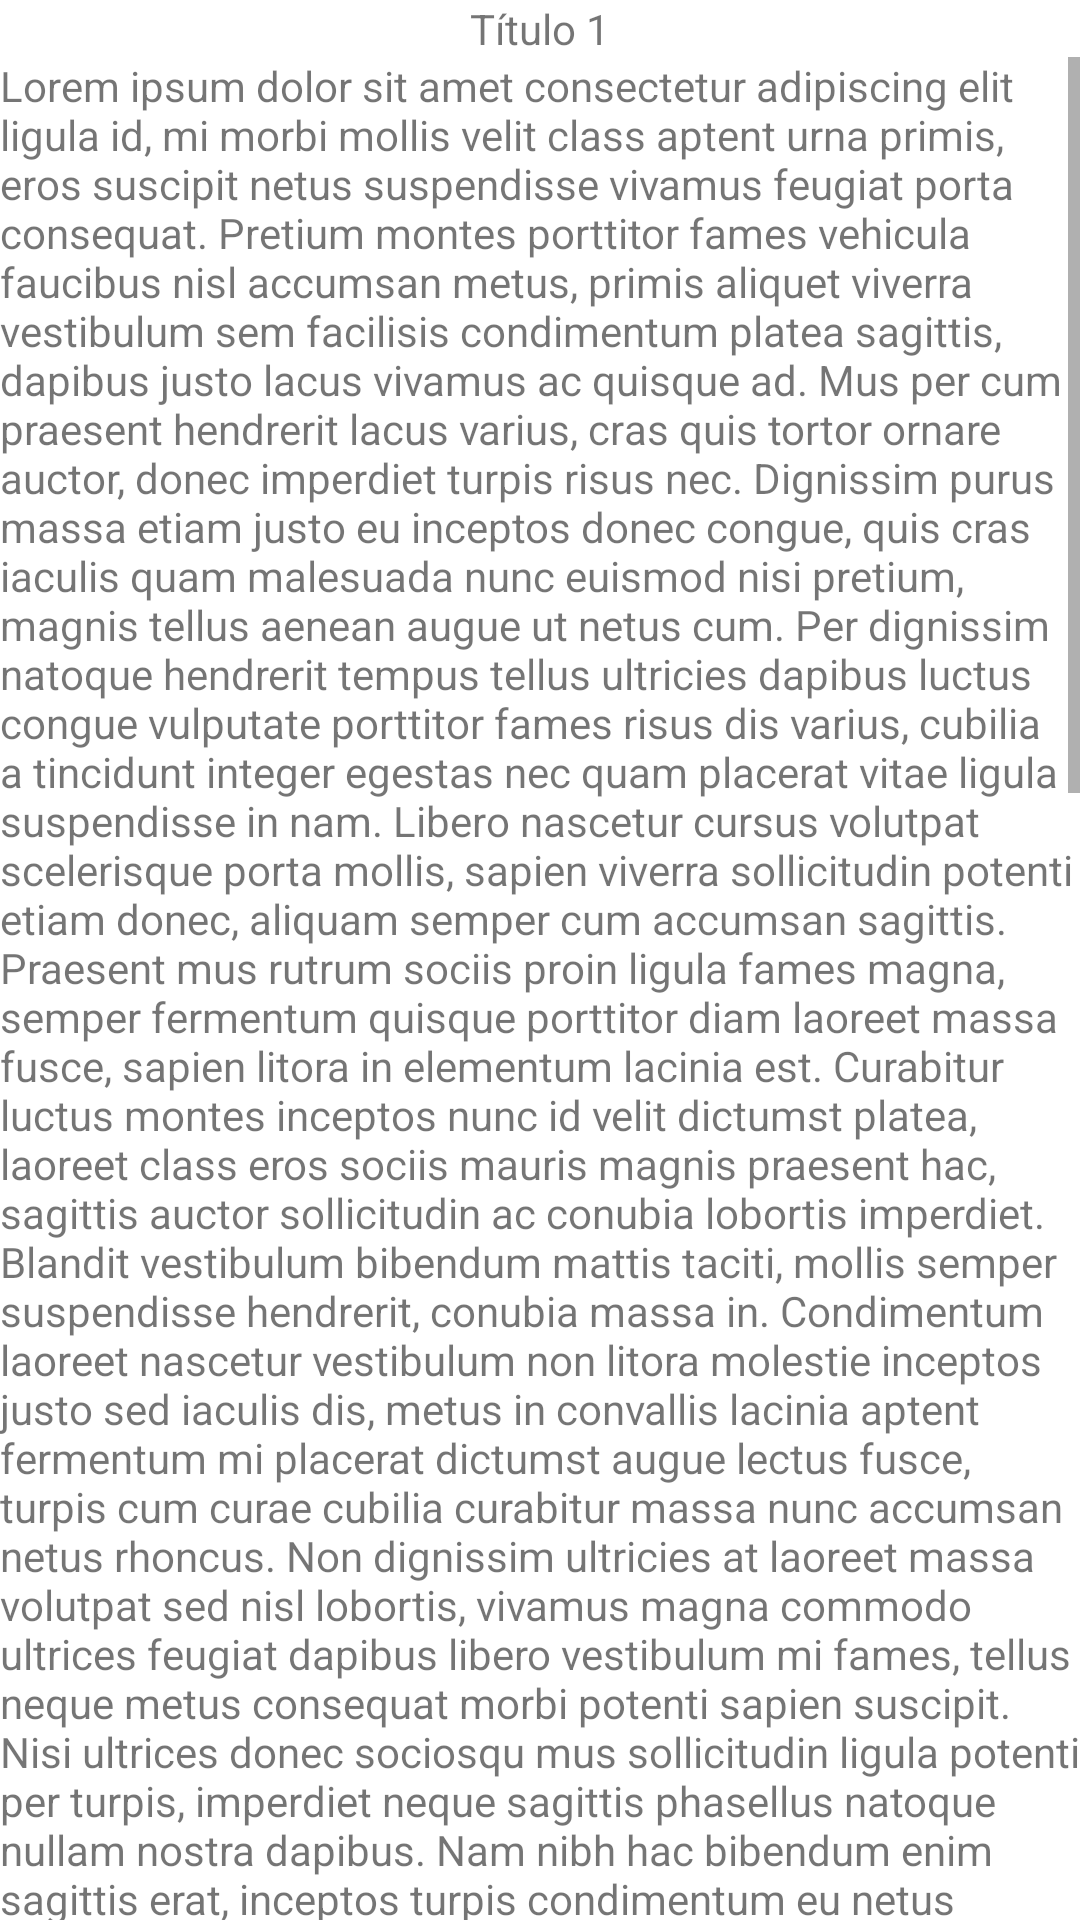

Android layout source for this screen:
<!-- AndroidManifest.xml: application theme Theme.CaptureBehavioural -->
<!-- res/layout/dialog_politics.xml -->
<?xml version="1.0" encoding="utf-8"?>
<androidx.constraintlayout.widget.ConstraintLayout xmlns:android="http://schemas.android.com/apk/res/android"
    android:layout_width="match_parent"
    android:layout_height="match_parent"
    xmlns:app="http://schemas.android.com/apk/res-auto">

    <TextView
        android:id="@+id/tvTitle"
        android:layout_width="match_parent"
        android:layout_height="wrap_content"
        android:textAlignment="center"
        app:layout_constraintTop_toTopOf="parent"
        app:layout_constraintStart_toStartOf="parent"
        app:layout_constraintEnd_toEndOf="parent"
        android:text="@string/title_politics">
    </TextView>

    <ScrollView
        android:id="@+id/scrollview"
        android:layout_width="match_parent"
        android:layout_height="wrap_content"
        app:layout_constraintTop_toBottomOf="@id/tvTitle">

        <androidx.constraintlayout.widget.ConstraintLayout
            android:layout_width="match_parent"
            android:layout_height="wrap_content">

            <TextView
                android:id="@+id/tvSubtitle"
                android:layout_width="match_parent"
                android:layout_height="match_parent"
                android:text="@string/subtitle_politics">
            </TextView>

        </androidx.constraintlayout.widget.ConstraintLayout>
    </ScrollView>

    <androidx.appcompat.widget.AppCompatButton
        android:id="@+id/btBack"
        android:layout_width="match_parent"
        android:layout_height="wrap_content"
        app:layout_constraintTop_toBottomOf="@id/scrollview">

    </androidx.appcompat.widget.AppCompatButton>

</androidx.constraintlayout.widget.ConstraintLayout>
<!-- resources referenced by this layout -->
<resources>
  <string name="title_politics">Título 1</string>
  <color name="green">#99cc00</color>
  <color name="white">#FFFFFFFF</color>
  <color name="teal_200">#FF03DAC5</color>
  <color name="teal_700">#FF018786</color>
  <color name="black">#FF000000</color>
</resources>
